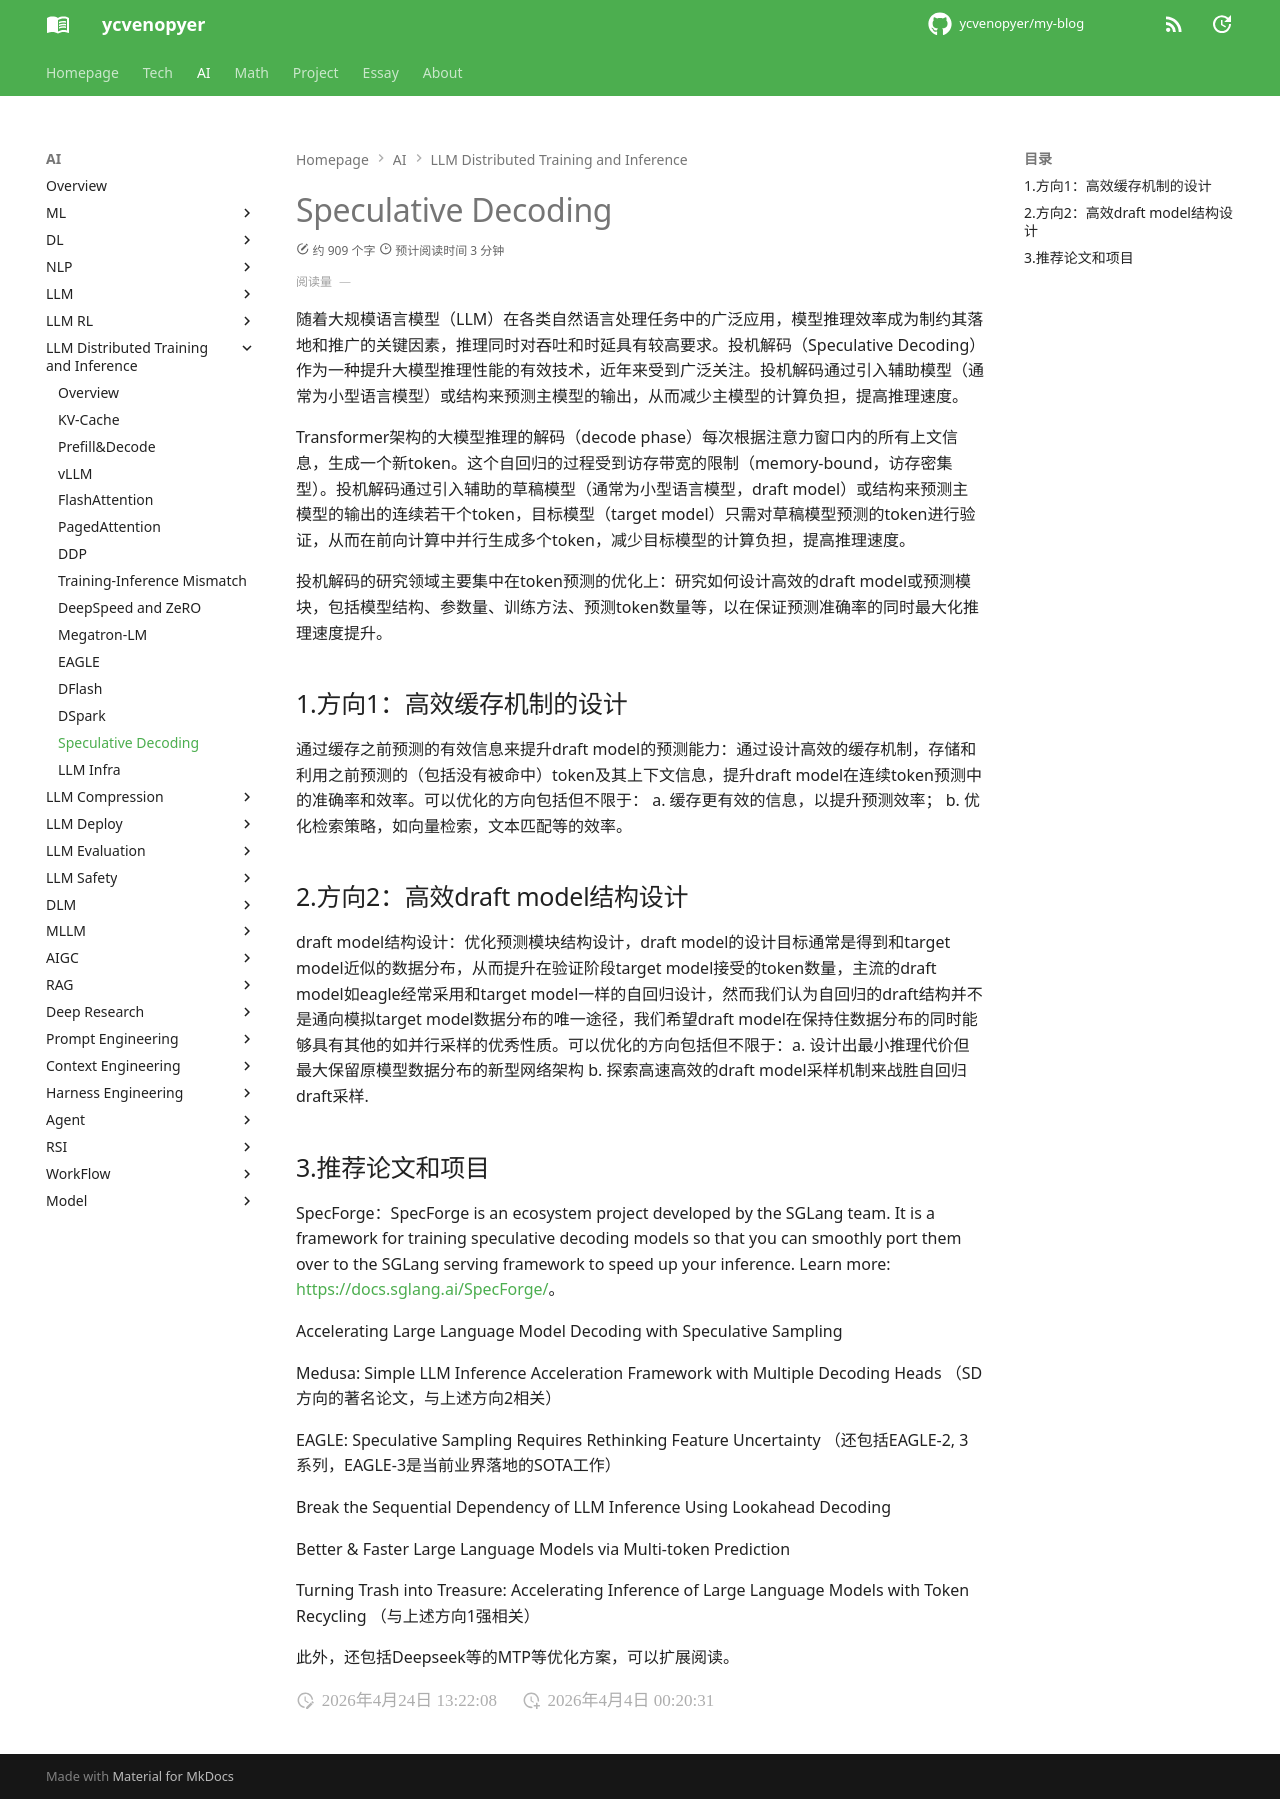

repository: ycvenopyer/my-blog · page: ai-note/llm-distributed-training-and-inference/speculative-decoding/index.html · generator: mkdocs

# Speculative Decoding

随着大规模语言模型（LLM）在各类自然语言处理任务中的广泛应用，模型推理效率成为制约其落地和推广的关键因素，推理同时对吞吐和时延具有较高要求。投机解码（Speculative Decoding）作为一种提升大模型推理性能的有效技术，近年来受到广泛关注。投机解码通过引入辅助模型（通常为小型语言模型）或结构来预测主模型的输出，从而减少主模型的计算负担，提高推理速度。

Transformer架构的大模型推理的解码（decode phase）每次根据注意力窗口内的所有上文信息，生成一个新token。这个自回归的过程受到访存带宽的限制（memory-bound，访存密集型）。投机解码通过引入辅助的草稿模型（通常为小型语言模型，draft model）或结构来预测主模型的输出的连续若干个token，目标模型（target model）只需对草稿模型预测的token进行验证，从而在前向计算中并行生成多个token，减少目标模型的计算负担，提高推理速度。

投机解码的研究领域主要集中在token预测的优化上：研究如何设计高效的draft model或预测模块，包括模型结构、参数量、训练方法、预测token数量等，以在保证预测准确率的同时最大化推理速度提升。

## 1.方向1：高效缓存机制的设计

通过缓存之前预测的有效信息来提升draft model的预测能力：通过设计高效的缓存机制，存储和利用之前预测的（包括没有被命中）token及其上下文信息，提升draft model在连续token预测中的准确率和效率。可以优化的方向包括但不限于： a. 缓存更有效的信息，以提升预测效率； b. 优化检索策略，如向量检索，文本匹配等的效率。

## 2.方向2：高效draft model结构设计

draft model结构设计：优化预测模块结构设计，draft model的设计目标通常是得到和target model近似的数据分布，从而提升在验证阶段target model接受的token数量，主流的draft model如eagle经常采用和target model一样的自回归设计，然而我们认为自回归的draft结构并不是通向模拟target model数据分布的唯一途径，我们希望draft model在保持住数据分布的同时能够具有其他的如并行采样的优秀性质。可以优化的方向包括但不限于：a. 设计出最小推理代价但最大保留原模型数据分布的新型网络架构 b. 探索高速高效的draft model采样机制来战胜自回归draft采样.

## 3.推荐论文和项目

SpecForge：SpecForge is an ecosystem project developed by the SGLang team. It is a framework for training speculative decoding models so that you can smoothly port them over to the SGLang serving framework to speed up your inference. Learn more: [https://docs.sglang.ai/SpecForge/](https://docs.sglang.ai/SpecForge/)。

Accelerating Large Language Model Decoding with Speculative Sampling 

Medusa: Simple LLM Inference Acceleration Framework with Multiple Decoding Heads （SD方向的著名论文，与上述方向2相关）

EAGLE: Speculative Sampling Requires Rethinking Feature Uncertainty （还包括EAGLE-2, 3系列，EAGLE-3是当前业界落地的SOTA工作）

Break the Sequential Dependency of LLM Inference Using Lookahead Decoding

Better & Faster Large Language Models via Multi-token Prediction

Turning Trash into Treasure: Accelerating Inference of Large Language Models with Token Recycling （与上述方向1强相关）

此外，还包括Deepseek等的MTP等优化方案，可以扩展阅读。
